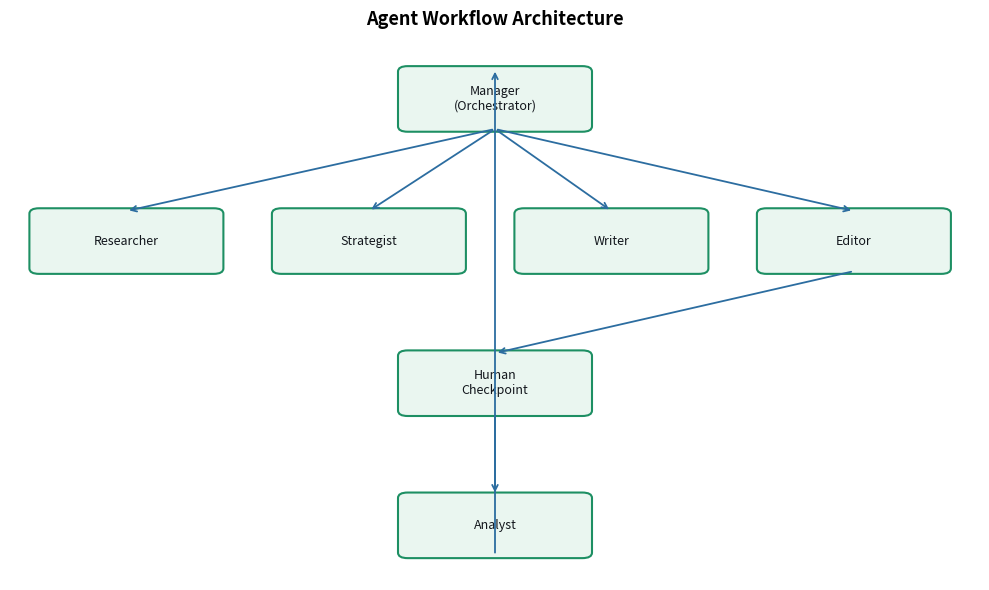
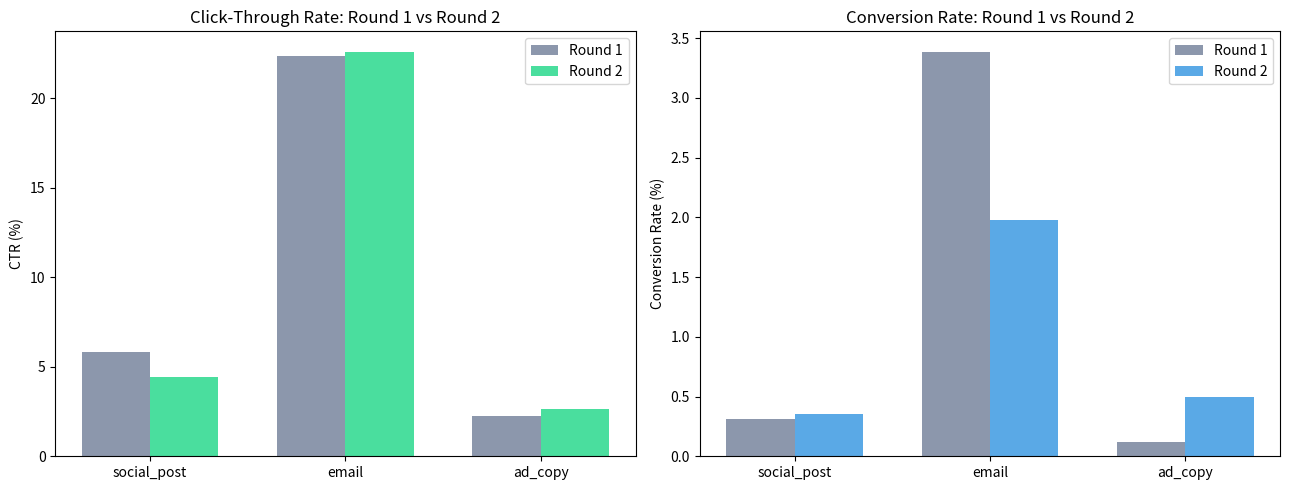
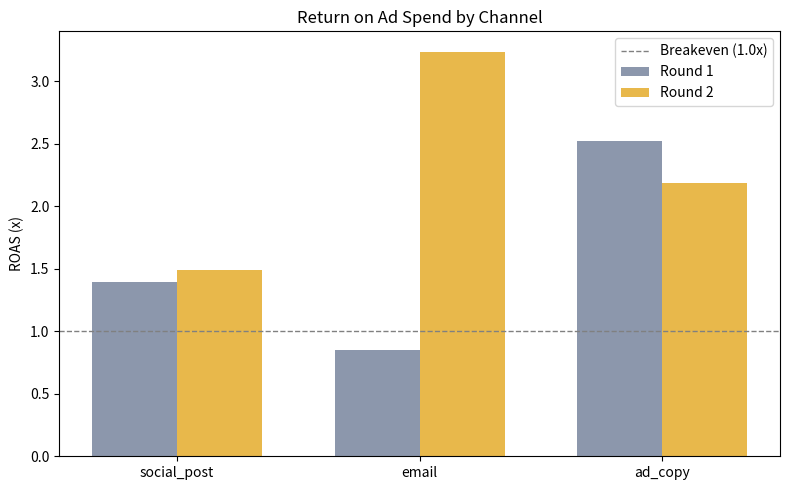
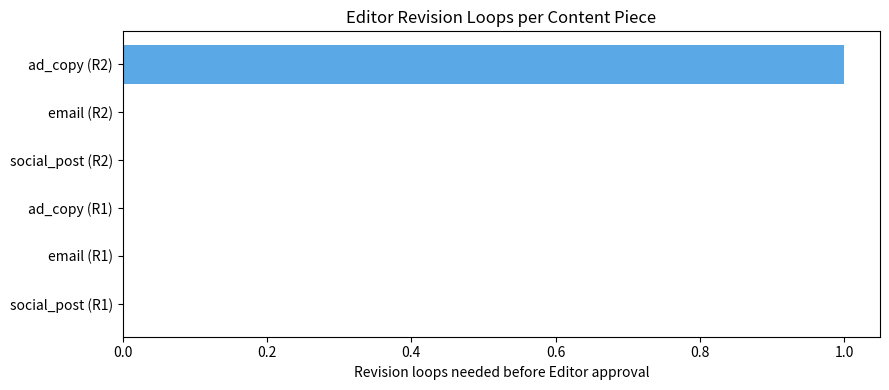

Here is the Python script that generated these plots, in order:
# Architecture diagram — run this to visualize the workflow described above
import matplotlib.pyplot as plt
import matplotlib.patches as mpatches

def plot_architecture():
    """Renders the agent workflow as a labeled box-and-arrow diagram."""
    fig, ax = plt.subplots(figsize=(10, 6))
    ax.axis("off")
    boxes = {
        "Manager\n(Orchestrator)": (0.5, 0.88),
        "Researcher": (0.12, 0.62),
        "Strategist": (0.37, 0.62),
        "Writer": (0.62, 0.62),
        "Editor": (0.87, 0.62),
        "Human\nCheckpoint": (0.5, 0.36),
        "Analyst": (0.5, 0.1),
    }
    for label, (x, y) in boxes.items():
        ax.add_patch(mpatches.FancyBboxPatch(
            (x - 0.09, y - 0.05), 0.18, 0.1,
            boxstyle="round,pad=0.01", facecolor="#EAF6F0",
            edgecolor="#1D8F63", linewidth=1.5,
        ))
        ax.text(x, y, label, ha="center", va="center", fontsize=9, color="#12161C")

    arrows = [
        ("Manager\n(Orchestrator)", "Researcher"), ("Manager\n(Orchestrator)", "Strategist"),
        ("Manager\n(Orchestrator)", "Writer"), ("Manager\n(Orchestrator)", "Editor"),
        ("Editor", "Human\nCheckpoint"), ("Human\nCheckpoint", "Analyst"),
        ("Analyst", "Manager\n(Orchestrator)"),
    ]
    for a, b in arrows:
        x1, y1 = boxes[a]
        x2, y2 = boxes[b]
        ax.annotate("", xy=(x2, y2 + 0.055), xytext=(x1, y1 - 0.055),
                    arrowprops=dict(arrowstyle="->", color="#2C6DA0", lw=1.3))

    ax.set_xlim(0, 1)
    ax.set_ylim(0, 1)
    ax.set_title("Agent Workflow Architecture", fontsize=13, fontweight="bold")
    plt.tight_layout()
    plt.show()

plot_architecture()


# Install/verify dependencies (safe to re-run)
!pip install anthropic matplotlib pandas numpy -q
print("Dependencies ready.")


import os
import re
import json
import time
import random
from dataclasses import dataclass
from typing import List, Dict, Optional
from datetime import datetime, timezone

MODEL = "claude-sonnet-5"   # swap for any current Claude model string
MOCK_MODE = False
ANTHROPIC_API_KEY = None

# 1) Try Colab's secret manager
try:
    from google.colab import userdata
    ANTHROPIC_API_KEY = userdata.get("ANTHROPIC_API_KEY")
except Exception:
    pass

# 2) Fall back to a plain environment variable (e.g. for local Jupyter)
if not ANTHROPIC_API_KEY:
    ANTHROPIC_API_KEY = os.environ.get("ANTHROPIC_API_KEY")

try:
    import anthropic
except ImportError:
    anthropic = None
    print("`anthropic` package not installed — forcing MOCK_MODE.")
    MOCK_MODE = True

if not ANTHROPIC_API_KEY:
    print("No ANTHROPIC_API_KEY found — running in MOCK_MODE "
          "(the full pipeline still runs end to end, using canned responses; no cost, no key needed).")
    MOCK_MODE = True
elif anthropic is not None:
    client = anthropic.Anthropic(api_key=ANTHROPIC_API_KEY)
    print("Live API key detected — agents will call Claude for real.")


@dataclass
class CampaignBrief:
    """The strategist's output — the single source of truth every downstream agent reads from."""
    product: str
    target_audience: str = ""
    funnel_stage: str = ""      # "awareness" | "consideration" | "conversion"
    key_message: str = ""
    primary_kpi: str = ""


@dataclass
class ContentPiece:
    """One piece of marketing content moving through the writer -> editor loop."""
    channel: str                # "social_post" | "email" | "ad_copy"
    text: str
    status: str = "draft"       # draft | needs_revision | approved | approved_with_flag
    revision_notes: str = ""
    revision_loops: int = 0


@dataclass
class PerformanceRecord:
    """Synthetic (clearly-fake) performance numbers standing in for a real ads-platform report."""
    channel: str
    ctr: float
    conversion_rate: float
    cac: float
    roas: float


def safe_json_extract(raw_text: str, fallback: dict) -> dict:
    """
    Pulls the first {...} JSON object out of a raw LLM response and parses it.
    Falls back to a safe default dict (rather than raising) if parsing fails,
    since a malformed structured-output response should degrade gracefully,
    not crash a multi-agent pipeline mid-run.
    """
    try:
        match = re.search(r"\{.*\}", raw_text, re.DOTALL)
        payload = match.group(0) if match else raw_text
        return json.loads(payload)
    except (json.JSONDecodeError, AttributeError) as e:
        print(f"[safe_json_extract] Falling back to defaults — could not parse: {e}")
        return fallback


# Quick sanity check of the extractor against a messy, realistic LLM response
_test_raw = 'Sure, here you go:\n{"approved": false, "notes": "too aggressive"}\nLet me know if you need changes.'
assert safe_json_extract(_test_raw, {}) == {"approved": False, "notes": "too aggressive"}
assert safe_json_extract("not json at all", {"approved": True}) == {"approved": True}
print("safe_json_extract: sanity checks passed.")


class BaseAgent:
    """
    Shared LLM-calling logic for every agent: retries with exponential backoff
    on transient API errors, and a clean fallback to a mock response when
    MOCK_MODE is on (or no API key is configured).
    """

    def __init__(self, name: str, system_prompt: str, max_retries: int = 3):
        self.name = name
        self.system_prompt = system_prompt
        self.max_retries = max_retries

    def _call_llm(self, user_message: str) -> str:
        if MOCK_MODE:
            return self._mock_response(user_message)

        last_error = None
        for attempt in range(1, self.max_retries + 1):
            try:
                response = client.messages.create(
                    model=MODEL,
                    max_tokens=1024,
                    system=self.system_prompt,
                    messages=[{"role": "user", "content": user_message}],
                )
                return response.content[0].text
            except Exception as e:
                last_error = e
                wait = 2 ** attempt
                print(f"[{self.name}] API error (attempt {attempt}/{self.max_retries}): {e}. "
                      f"Retrying in {wait}s...")
                time.sleep(wait)

        # Every retry failed — fail loudly rather than silently returning bad data.
        raise RuntimeError(f"{self.name} failed after {self.max_retries} attempts: {last_error}")

    def _mock_response(self, user_message: str) -> str:
        return "[MOCK OUTPUT]"

    def run(self, *args, **kwargs):
        raise NotImplementedError("Each agent must implement its own run().")


class ResearcherAgent(BaseAgent):
    """Looks up market/competitor context for the given product."""

    def __init__(self):
        super().__init__(
            name="Researcher",
            system_prompt=(
                "You are a market research analyst. Given a product description, "
                "produce a concise market/competitor summary: target market size, "
                "2-3 likely competitors and their positioning, and 2-3 audience pain points. "
                "Be specific and concise, under 200 words."
            ),
        )

    def run(self, product_description: str) -> str:
        prompt = f"Product: {product_description}\n\nProvide the market research summary."
        return self._call_llm(prompt)

    def _mock_response(self, user_message: str) -> str:
        return (
            "Market summary (mock): Growing niche market with 3 established competitors "
            "focused on convenience and taste. Audience pain points: price sensitivity, "
            "skepticism about health claims, decision fatigue from too many similar options."
        )


class StrategistAgent(BaseAgent):
    """Turns product + research into a structured CampaignBrief."""

    def __init__(self):
        super().__init__(
            name="Strategist",
            system_prompt=(
                "You are a marketing strategist. Given a product and market research, "
                "produce a campaign brief as STRICT JSON with keys: "
                "target_audience, funnel_stage (one of: awareness, consideration, conversion), "
                "key_message, primary_kpi. No prose, JSON only."
            ),
        )

    def run(self, product_description: str, research_summary: str) -> CampaignBrief:
        prompt = (
            f"Product: {product_description}\nResearch: {research_summary}\n\n"
            "Return the campaign brief JSON."
        )
        raw = self._call_llm(prompt)
        fallback = {
            "target_audience": "general audience",
            "funnel_stage": "awareness",
            "key_message": f"Discover {product_description}.",
            "primary_kpi": "CTR",
        }
        data = safe_json_extract(raw, fallback)
        return CampaignBrief(
            product=product_description,
            target_audience=data.get("target_audience", fallback["target_audience"]),
            funnel_stage=data.get("funnel_stage", fallback["funnel_stage"]),
            key_message=data.get("key_message", fallback["key_message"]),
            primary_kpi=data.get("primary_kpi", fallback["primary_kpi"]),
        )

    def _mock_response(self, user_message: str) -> str:
        return json.dumps({
            "target_audience": "Health-conscious gym-goers aged 22-35",
            "funnel_stage": "consideration",
            "key_message": "Real protein, real taste, no compromises.",
            "primary_kpi": "conversion_rate",
        })


class WriterAgent(BaseAgent):
    """Drafts marketing copy for a given channel, brief, and (optionally) editor feedback."""

    CHANNELS = ["social_post", "email", "ad_copy"]

    def __init__(self):
        super().__init__(
            name="Writer",
            system_prompt=(
                "You are a marketing copywriter. Write on-brand marketing content "
                "for the given channel, audience and message. Keep it tight and punchy."
            ),
        )
        self._current_channel = "ad_copy"   # used only by the mock fallback

    def run(self, brief: CampaignBrief, channel: str, revision_notes: str = "") -> ContentPiece:
        self._current_channel = channel
        prompt = (
            f"Channel: {channel}\n"
            f"Target audience: {brief.target_audience}\n"
            f"Funnel stage: {brief.funnel_stage}\n"
            f"Key message: {brief.key_message}\n"
        )
        if revision_notes:
            prompt += f"\nEditor feedback to address: {revision_notes}\n"
        prompt += "\nWrite the content now."
        text = self._call_llm(prompt)
        return ContentPiece(channel=channel, text=text)

    def _mock_response(self, user_message: str) -> str:
        samples = {
            "social_post": "Real protein. Real taste. Zero compromises. Try it today. #FuelYourGains",
            "email": ("Subject: Your gains just got tastier\n\n"
                      "Meet the protein bar that finally doesn't taste like cardboard."),
            "ad_copy": "Stop settling for chalky protein bars. 20g of plant protein that actually tastes good.",
        }
        return samples.get(self._current_channel, "[MOCK CONTENT]")


class EditorAgent(BaseAgent):
    """Reviews a ContentPiece against the brief; approves or sends it back with notes."""

    def __init__(self):
        super().__init__(
            name="Editor",
            system_prompt=(
                'You are a brand editor. Review the content against the campaign brief. '
                'Respond with STRICT JSON: {"approved": true/false, "notes": "..."}. '
                "Reject if off-brand, off-message, or factually risky. Be concise."
            ),
        )

    def run(self, content: ContentPiece, brief: CampaignBrief) -> ContentPiece:
        prompt = (
            f"Campaign key message: {brief.key_message}\n"
            f"Audience: {brief.target_audience}\n"
            f"Content ({content.channel}):\n{content.text}\n\n"
            "Review and return the JSON verdict."
        )
        raw = self._call_llm(prompt)
        data = safe_json_extract(raw, {"approved": True, "notes": ""})
        content.status = "approved" if data.get("approved", True) else "needs_revision"
        content.revision_notes = data.get("notes", "")
        return content

    def _mock_response(self, user_message: str) -> str:
        # Approves ~70% of the time so the revision loop actually gets demonstrated on a typical run.
        approved = random.random() > 0.3
        notes = "" if approved else "Tone is slightly too aggressive for the target audience — soften the CTA."
        return json.dumps({"approved": approved, "notes": notes})


class AnalystAgent(BaseAgent):
    """Reads performance data and produces concrete recommendations for the next round."""

    def __init__(self):
        super().__init__(
            name="Analyst",
            system_prompt=(
                "You are a performance marketing analyst. Given performance metrics "
                "per channel, identify what worked, what didn't, and give 2-3 concrete "
                "recommendations for the next round of content. Be specific and concise."
            ),
        )

    def run(self, performance: List[PerformanceRecord]) -> str:
        lines = [
            f"{p.channel}: CTR={p.ctr:.2%}, Conversion={p.conversion_rate:.2%}, "
            f"CAC=${p.cac:.2f}, ROAS={p.roas:.2f}x"
            for p in performance
        ]
        prompt = "Performance data:\n" + "\n".join(lines) + "\n\nWhat should round 2 do differently?"
        return self._call_llm(prompt)

    def _mock_response(self, user_message: str) -> str:
        return (
            "Recommendations (mock): The email channel underperformed on conversion — "
            "sharpen the subject line and lead with the strongest benefit. "
            "Social had the best CTR — double down on that tone and format for ad copy too."
        )


def generate_synthetic_performance(
    content_pieces: List[ContentPiece], seed: Optional[int] = None
) -> List[PerformanceRecord]:
    """
    Produces believable, clearly-synthetic performance numbers per content piece,
    standing in for a real ads-platform report (see Section 4 for the upgrade path
    to a live connector). Channel-specific baselines keep the numbers plausible
    (email typically has much higher CTR than paid social/display, for instance).
    """
    rng = random.Random(seed)
    baseline = {"social_post": (0.02, 0.08), "email": (0.15, 0.25), "ad_copy": (0.01, 0.04)}
    records = []
    for piece in content_pieces:
        ctr_range = baseline.get(piece.channel, (0.01, 0.05))
        ctr = rng.uniform(*ctr_range)
        conversion_rate = ctr * rng.uniform(0.05, 0.2)
        cac = rng.uniform(8, 45)
        roas = rng.uniform(0.5, 4.5)
        records.append(PerformanceRecord(
            channel=piece.channel, ctr=ctr, conversion_rate=conversion_rate, cac=cac, roas=roas
        ))
    return records


def human_checkpoint(content_pieces: List[ContentPiece], auto_approve: bool = False) -> bool:
    """
    The governance gate: nothing is treated as 'published' without explicit approval.
    auto_approve=True lets the notebook run start-to-finish non-interactively
    (e.g. via 'Run All'); set it to False to actually pause for real input().
    """
    print("\n--- HUMAN APPROVAL CHECKPOINT ---")
    for piece in content_pieces:
        print(f"\n[{piece.channel.upper()}] ({piece.status})\n{piece.text}\n")

    if auto_approve:
        print("Auto-approve mode ON — treating all content as approved.")
        return True

    answer = input("Approve this content for 'publishing'? (y/n): ").strip().lower()
    return answer == "y"


class MarketingTeamOrchestrator:
    """
    Coordinates the full workflow: research -> strategy -> (write <-> edit)* -> human
    approval -> synthetic performance -> analysis -> a second, learnings-informed round.
    Keeps a full audit trail of every step for the metrics/export sections below.
    """

    def __init__(self, max_revision_loops: int = 2):
        self.researcher = ResearcherAgent()
        self.strategist = StrategistAgent()
        self.writer = WriterAgent()
        self.editor = EditorAgent()
        self.analyst = AnalystAgent()
        self.max_revision_loops = max_revision_loops
        self.history: List[dict] = []

    def _log(self, step: str, detail: str):
        self.history.append({
            "timestamp": datetime.now(timezone.utc).isoformat(),
            "step": step,
            "detail": detail,
        })

    def produce_content_with_review(self, brief: CampaignBrief, channel: str) -> ContentPiece:
        """The Writer <-> Editor loop for a single channel, capped at max_revision_loops."""
        revision_notes = ""
        content = None
        for loop in range(self.max_revision_loops + 1):
            content = self.writer.run(brief, channel, revision_notes)
            content = self.editor.run(content, brief)
            self._log("editor_review", f"{channel} loop {loop}: {content.status}")

            if content.status == "approved":
                content.revision_loops = loop
                return content

            revision_notes = content.revision_notes
            print(f"[Manager] {channel} sent back for revision (loop {loop + 1}): {revision_notes}")

        # Retries exhausted — publish the best-effort version but flag it rather than
        # silently treating it as fully approved.
        print(f"[Manager] Max revision loops reached for {channel}; flagging for manual review.")
        content.status = "approved_with_flag"
        content.revision_loops = self.max_revision_loops
        return content

    def run_round(
        self, product_description: str,
        brief: Optional[CampaignBrief] = None, learnings: str = "",
    ) -> Dict:
        if brief is None:
            print("[Manager] Kicking off Researcher...")
            research = self.researcher.run(product_description)
            self._log("research", research)

            print("[Manager] Kicking off Strategist...")
            brief = self.strategist.run(product_description, research)
            self._log("strategy", str(brief))
        else:
            print("[Manager] Round 2 — briefing with prior learnings...")
            brief.key_message = f"{brief.key_message} (Refined based on results: {learnings[:100]}...)"

        content_pieces = []
        for channel in WriterAgent.CHANNELS:
            print(f"[Manager] Producing + reviewing content for: {channel}")
            content_pieces.append(self.produce_content_with_review(brief, channel))

        return {"brief": brief, "content": content_pieces}

    def run_full_campaign(self, product_description: str, auto_approve_human: bool = True) -> Dict:
        print("=" * 60); print("ROUND 1"); print("=" * 60)
        round1 = self.run_round(product_description)

        approved = human_checkpoint(round1["content"], auto_approve=auto_approve_human)
        if not approved:
            print("[Manager] Human rejected round 1 content — stopping here.")
            return {"round1": round1}

        performance = generate_synthetic_performance(round1["content"], seed=42)
        self._log("performance_r1", str(performance))

        print("\n[Manager] Kicking off Analyst on round 1 performance...")
        learnings = self.analyst.run(performance)
        self._log("analysis", learnings)
        print(f"[Analyst] {learnings}")

        print("\n" + "=" * 60); print("ROUND 2 (informed by round 1 results)"); print("=" * 60)
        round2 = self.run_round(product_description, brief=round1["brief"], learnings=learnings)
        performance_r2 = generate_synthetic_performance(round2["content"], seed=99)
        self._log("performance_r2", str(performance_r2))

        return {
            "round1": round1, "round1_performance": performance,
            "round2": round2, "round2_performance": performance_r2,
            "learnings": learnings, "history": self.history,
        }


PRODUCT_DESCRIPTION = "A plant-based protein bar aimed at gym-goers"

orchestrator = MarketingTeamOrchestrator(max_revision_loops=2)
result = orchestrator.run_full_campaign(PRODUCT_DESCRIPTION, auto_approve_human=True)

print("\n\nPipeline finished. Result keys:", list(result.keys()))


import numpy as np

def plot_round_comparison(perf_r1: List[PerformanceRecord], perf_r2: List[PerformanceRecord]):
    channels = [p.channel for p in perf_r1]
    x = np.arange(len(channels))
    width = 0.35

    fig, axes = plt.subplots(1, 2, figsize=(13, 5))

    ctr1 = [p.ctr * 100 for p in perf_r1]; ctr2 = [p.ctr * 100 for p in perf_r2]
    axes[0].bar(x - width/2, ctr1, width, label="Round 1", color="#8C97AC")
    axes[0].bar(x + width/2, ctr2, width, label="Round 2", color="#4ADE9E")
    axes[0].set_xticks(x); axes[0].set_xticklabels(channels)
    axes[0].set_ylabel("CTR (%)"); axes[0].set_title("Click-Through Rate: Round 1 vs Round 2")
    axes[0].legend()

    conv1 = [p.conversion_rate * 100 for p in perf_r1]; conv2 = [p.conversion_rate * 100 for p in perf_r2]
    axes[1].bar(x - width/2, conv1, width, label="Round 1", color="#8C97AC")
    axes[1].bar(x + width/2, conv2, width, label="Round 2", color="#5AA9E6")
    axes[1].set_xticks(x); axes[1].set_xticklabels(channels)
    axes[1].set_ylabel("Conversion Rate (%)"); axes[1].set_title("Conversion Rate: Round 1 vs Round 2")
    axes[1].legend()

    plt.tight_layout()
    plt.show()


def plot_roas(perf_r1: List[PerformanceRecord], perf_r2: List[PerformanceRecord]):
    channels = [p.channel for p in perf_r1]
    x = np.arange(len(channels)); width = 0.35
    fig, ax = plt.subplots(figsize=(8, 5))
    ax.bar(x - width/2, [p.roas for p in perf_r1], width, label="Round 1", color="#8C97AC")
    ax.bar(x + width/2, [p.roas for p in perf_r2], width, label="Round 2", color="#E8B84B")
    ax.axhline(1.0, color="gray", linestyle="--", linewidth=1, label="Breakeven (1.0x)")
    ax.set_xticks(x); ax.set_xticklabels(channels)
    ax.set_ylabel("ROAS (x)"); ax.set_title("Return on Ad Spend by Channel")
    ax.legend()
    plt.tight_layout()
    plt.show()


def plot_revision_loops(round1_content: List[ContentPiece], round2_content: List[ContentPiece]):
    labels = [f"{c.channel} (R1)" for c in round1_content] + [f"{c.channel} (R2)" for c in round2_content]
    loops = [c.revision_loops for c in round1_content] + [c.revision_loops for c in round2_content]
    fig, ax = plt.subplots(figsize=(9, 4))
    ax.barh(labels, loops, color="#5AA9E6")
    ax.set_xlabel("Revision loops needed before Editor approval")
    ax.set_title("Editor Revision Loops per Content Piece")
    plt.tight_layout()
    plt.show()


plot_round_comparison(result["round1_performance"], result["round2_performance"])
plot_roas(result["round1_performance"], result["round2_performance"])
plot_revision_loops(result["round1"]["content"], result["round2"]["content"])


import pandas as pd

def pipeline_metrics_summary(result: dict) -> pd.DataFrame:
    r1_content = result["round1"]["content"]
    r2_content = result["round2"]["content"]
    all_content = r1_content + r2_content

    avg_loops = sum(c.revision_loops for c in all_content) / len(all_content)
    ctr1 = np.mean([p.ctr for p in result["round1_performance"]])
    ctr2 = np.mean([p.ctr for p in result["round2_performance"]])
    conv1 = np.mean([p.conversion_rate for p in result["round1_performance"]])
    conv2 = np.mean([p.conversion_rate for p in result["round2_performance"]])

    return pd.DataFrame([{
        "avg_revision_loops_per_piece": round(avg_loops, 2),
        "round1_avg_ctr": f"{ctr1:.2%}",
        "round2_avg_ctr": f"{ctr2:.2%}",
        "ctr_change": f"{(ctr2 - ctr1) / ctr1 * 100:+.1f}%",
        "round1_avg_conversion": f"{conv1:.2%}",
        "round2_avg_conversion": f"{conv2:.2%}",
        "conversion_change": f"{(conv2 - conv1) / conv1 * 100:+.1f}%",
        "total_logged_agent_steps": len(result["history"]),
    }])

metrics_df = pipeline_metrics_summary(result)
metrics_df.T.rename(columns={0: "value"})


# Export the full audit trail — this is what you'd hand to a marketing ops
# team as a record of exactly what the system did and why.
audit_df = pd.DataFrame(result["history"])
audit_df.to_csv("agent_audit_trail.csv", index=False)
metrics_df.to_csv("pipeline_metrics.csv", index=False)
print(f"Exported {len(audit_df)} audit-trail rows to agent_audit_trail.csv")
print("Exported pipeline_metrics.csv")
audit_df.tail(10)
